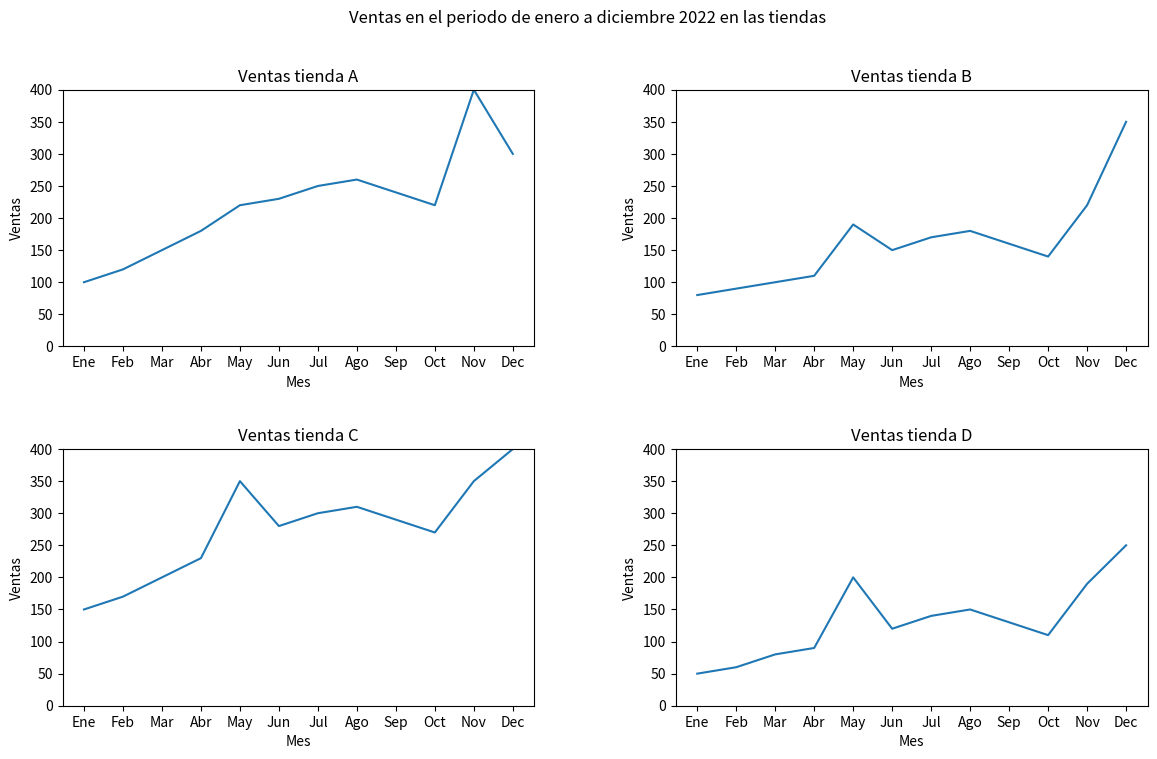

Source code (Python):
# Trabajas como Analista de Datos en una empresa minorista y 
# te asignaron la tarea de crear una figura con subgráficos que muestre 
# la variación en el número de ventas en cuatro tiendas diferentes a lo largo de un año. 
# La gerencia de la empresa necesita visualizar claramente las tendencias de ventas en cada tienda, 
# para que puedan tomar decisiones estratégicas sobre inventarios y acciones de marketing. 
# Para ello, debes crear cuatro subgráficos dispuestos en dos filas y dos columnas,
# donde cada subgráfico represente una tienda diferente. En este desafío, 
# cada subgráfico debe presentar un gráfico de líneas que muestre la variación del 
# número de ventas a lo largo de los meses del año.

import pandas as pd
import matplotlib.pyplot as plt

# DATA FRAME 
tiendas = ['A', 'B', 'C', 'D']
ventas_2022 = {'Ene': [100, 80, 150, 50],
    'Feb': [120, 90, 170, 60],
    'Mar': [150, 100, 200, 80],
    'Abr': [180, 110, 230, 90],
    'May': [220, 190, 350, 200],
    'Jun': [230, 150, 280, 120],
    'Jul': [250, 170, 300, 140],
    'Ago': [260, 180, 310, 150],
    'Sep': [240, 160, 290, 130],
    'Oct': [220, 140, 270, 110],
    'Nov': [400, 220, 350, 190],
    'Dec': [300, 350, 400, 250]}

df = pd.DataFrame(ventas_2022, index=tiendas)
print(f'========= DATA FRAME =========\n {df.head()} {df.info()}')

fig, subg = plt.subplots(2,2,figsize=(14,8))
plt.subplots_adjust(wspace=0.3, hspace=0.4)
fig.suptitle('Ventas en el periodo de enero a diciembre 2022 en las tiendas')

subg[0,0].plot(df.loc['A'])
subg[0,0].set_title('Ventas tienda A')

subg[0,1].plot(df.loc['B'])
subg[0,1].set_title('Ventas tienda B')

subg[1,0].plot(df.loc['C'])
subg[1,0].set_title('Ventas tienda C')

subg[1,1].plot(df.loc['D'])
subg[1,1].set_title('Ventas tienda D')

for ax in subg.flat:
    ax.set_xlabel('Mes')
    ax.set_ylabel('Ventas')

ymin = 0
ymax = 400

for ax in subg.ravel():
    ax.set_ylim(ymin, ymax)

plt.show()
